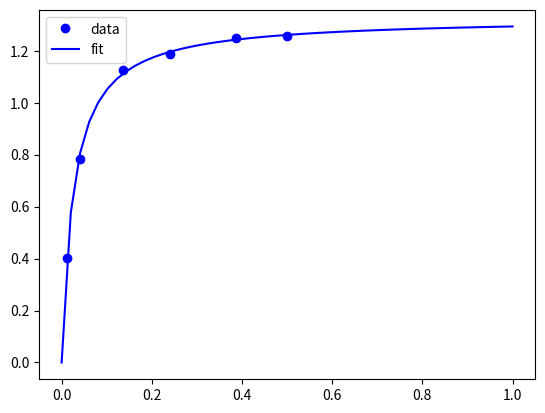

This chart was generated by the following Python code:
# Nonlinear curve fit with confidence interval
import numpy as np
from scipy.optimize import curve_fit
from scipy.stats.distributions import  t

x = np.array([0.5, 0.387, 0.24, 0.136, 0.04, 0.011])
y = np.array([1.255, 1.25, 1.189, 1.124, 0.783, 0.402])

# this is the function we want to fit to our data
def func(x, a, b):
    'nonlinear function in a and b to fit to data'
    return a * x / (b + x)

initial_guess = [1.2, 0.03]
pars, pcov = curve_fit(func, x, y, p0=initial_guess)

alpha = 0.05 # 95% confidence interval = 100*(1-alpha)

n = len(y)    # number of data points
p = len(pars) # number of parameters

dof = max(0, n - p) # number of degrees of freedom

# student-t value for the dof and confidence level
tval = t.ppf(1.0-alpha/2., dof) 

for i, p,var in zip(range(n), pars, np.diag(pcov)):
    sigma = var**0.5
    print('p{0}: {1} [{2}  {3}]'.format(i, p,p - sigma*tval,p + sigma*tval))

import matplotlib.pyplot as plt
plt.plot(x,y,'bo ')
xfit = np.linspace(0,1)
yfit = func(xfit, pars[0], pars[1])
plt.plot(xfit,yfit,'b-')
plt.legend(['data','fit'],loc='best')
#plt.savefig('images/nonlin-curve-fit-ci.png')
plt.show()